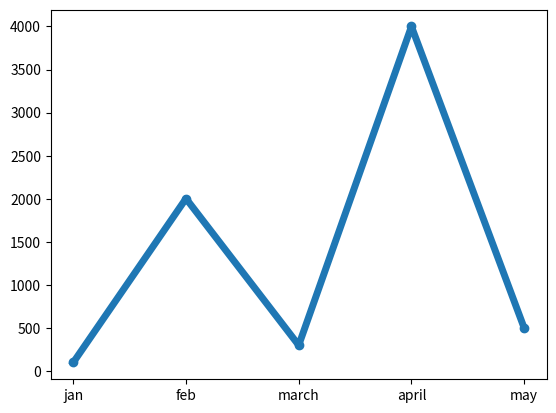

This chart was generated by the following Python code:
import matplotlib.pyplot as plt

months = ["jan", "feb", "march", "april", "may"]

sales = [100, 2003, 300, 4000, 500]
plt.plot(months, sales, marker="o", linestyle="-", linewidth=5)
plt.show()
